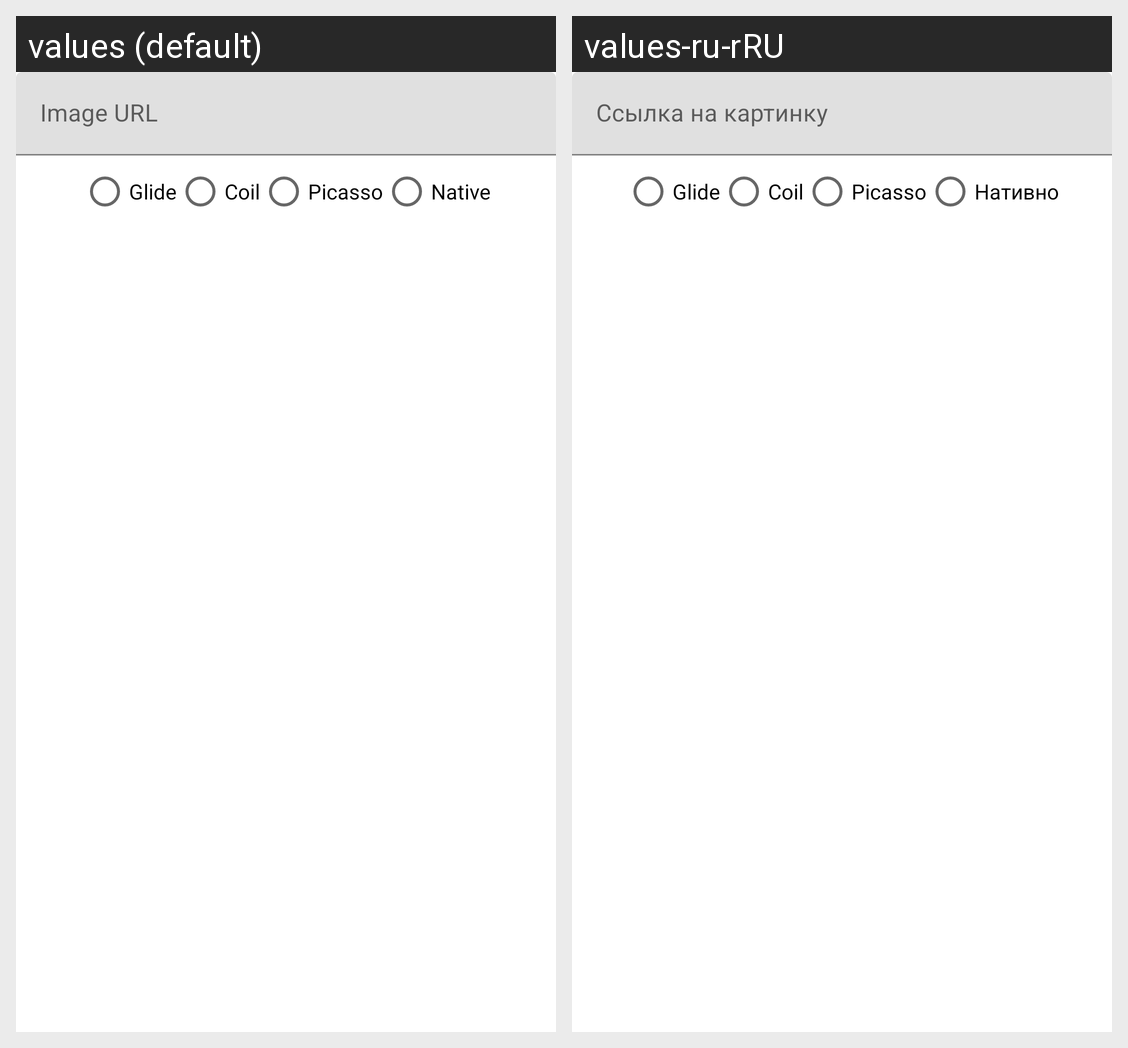

Strings drawn on this Android screen and how each of the app's shown locales translates them:
Android screen res/layout/activity_images.xml rendered under 2 locales, left to right: values (default), values-ru-rRU. Device: Nexus 5 (rendered at 1080×1920; each locale shown at half size, 540×960, under a caption strip naming it); theme Theme.AstonTask3.
Strings drawn on this screen, with the default value and each locale's value (text and hints the layout hard-codes, and strings that could not be matched under every locale, appear in the picture but are not listed):

hint_image_url
  values: Image URL
  values-ru-rRU: Ссылка на картинку

option_glide
  values: Glide
  values-ru-rRU: Glide  [not translated; the default value is used]

option_coil
  values: Coil
  values-ru-rRU: Coil  [not translated; the default value is used]

option_picasso
  values: Picasso
  values-ru-rRU: Picasso  [not translated; the default value is used]

option_native
  values: Native
  values-ru-rRU: Нативно
